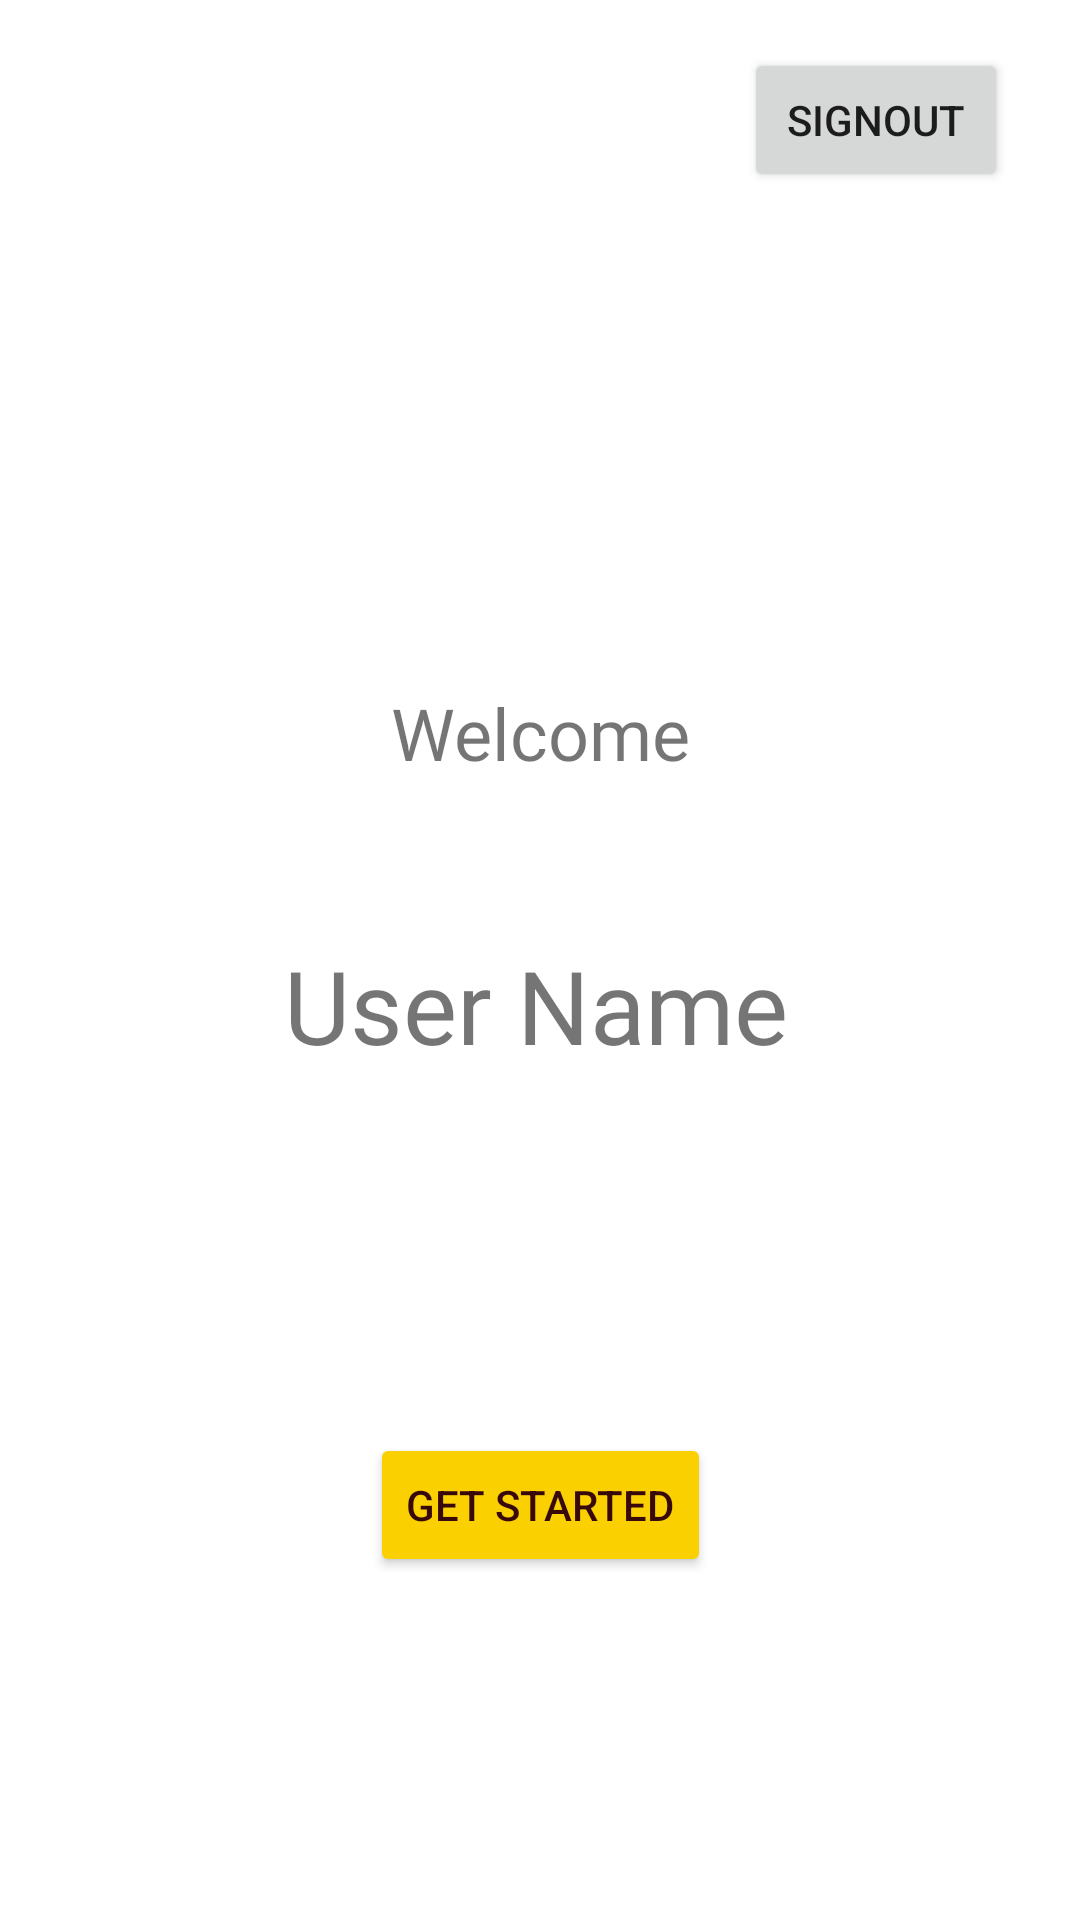

This screen was rendered from an Android layout file. Write that file and the resources it references.
<!-- AndroidManifest.xml: application theme Theme.WhatsThat -->
<!-- res/layout/activity_home.xml -->
<?xml version="1.0" encoding="utf-8"?>
<androidx.constraintlayout.widget.ConstraintLayout xmlns:android="http://schemas.android.com/apk/res/android"
    xmlns:app="http://schemas.android.com/apk/res-auto"
    xmlns:tools="http://schemas.android.com/tools"
    android:layout_width="match_parent"
    android:layout_height="match_parent"
    tools:context=".HomeActivity">

    <TextView
        android:id="@+id/textView"
        android:layout_width="wrap_content"
        android:layout_height="wrap_content"
        android:layout_marginTop="228dp"
        android:fontFamily="@font/audiowide"
        android:text="Welcome"
        android:textSize="24sp"
        app:layout_constraintEnd_toEndOf="parent"
        app:layout_constraintStart_toStartOf="parent"
        app:layout_constraintTop_toTopOf="parent"
        tools:text="Welcome" />

    <TextView
        android:id="@+id/lblName"
        android:layout_width="262dp"
        android:layout_height="wrap_content"
        android:layout_marginTop="52dp"
        android:fontFamily="@font/audiowide"
        android:gravity="center"
        android:text="User Name"
        android:textSize="34sp"
        app:layout_constraintEnd_toEndOf="@+id/textView"
        app:layout_constraintHorizontal_bias="0.51"
        app:layout_constraintStart_toStartOf="@+id/textView"
        app:layout_constraintTop_toBottomOf="@+id/textView"
        tools:text="User Name" />

    <Button
        android:id="@+id/btnSignout"
        android:layout_width="wrap_content"
        android:layout_height="wrap_content"
        android:layout_marginTop="16dp"
        android:layout_marginEnd="24dp"
        android:text="SIGNOUT"
        app:layout_constraintEnd_toEndOf="parent"
        app:layout_constraintTop_toTopOf="parent" />

    <Button
        android:id="@+id/btnGetstarted"
        android:layout_width="wrap_content"
        android:layout_height="wrap_content"
        android:layout_marginTop="120dp"
        android:backgroundTint="#FAD000"
        android:text="GET STARTED"
        android:textColor="#370909"
        app:layout_constraintEnd_toEndOf="parent"
        app:layout_constraintStart_toStartOf="parent"
        app:layout_constraintTop_toBottomOf="@+id/lblName" />

</androidx.constraintlayout.widget.ConstraintLayout>
<!-- resources referenced by this layout -->
<resources>
  <style name="Theme.WhatsThat" parent="Theme.MaterialComponents.DayNight.NoActionBar">
          
          <item name="colorPrimary">@color/purple_500</item>
          <item name="colorPrimaryVariant">@color/purple_700</item>
          <item name="colorOnPrimary">@color/white</item>
          
          <item name="colorSecondary">@color/teal_200</item>
          <item name="colorSecondaryVariant">@color/teal_700</item>
          <item name="colorOnSecondary">@color/black</item>
          
          <item name="android:statusBarColor" tools:targetApi="l">?attr/colorPrimaryVariant</item>
          
      </style>
  <!-- not gathered from this repository: default colours our renderer supplied (Android Studio template values) -->
  <color name="purple_500">#FF6200EE</color>
  <color name="purple_700">#FF3700B3</color>
  <color name="teal_200">#FF03DAC5</color>
  <color name="teal_700">#FF018786</color>
  <color name="black">#FF000000</color>
  <color name="white">#FFFFFFFF</color>
</resources>
